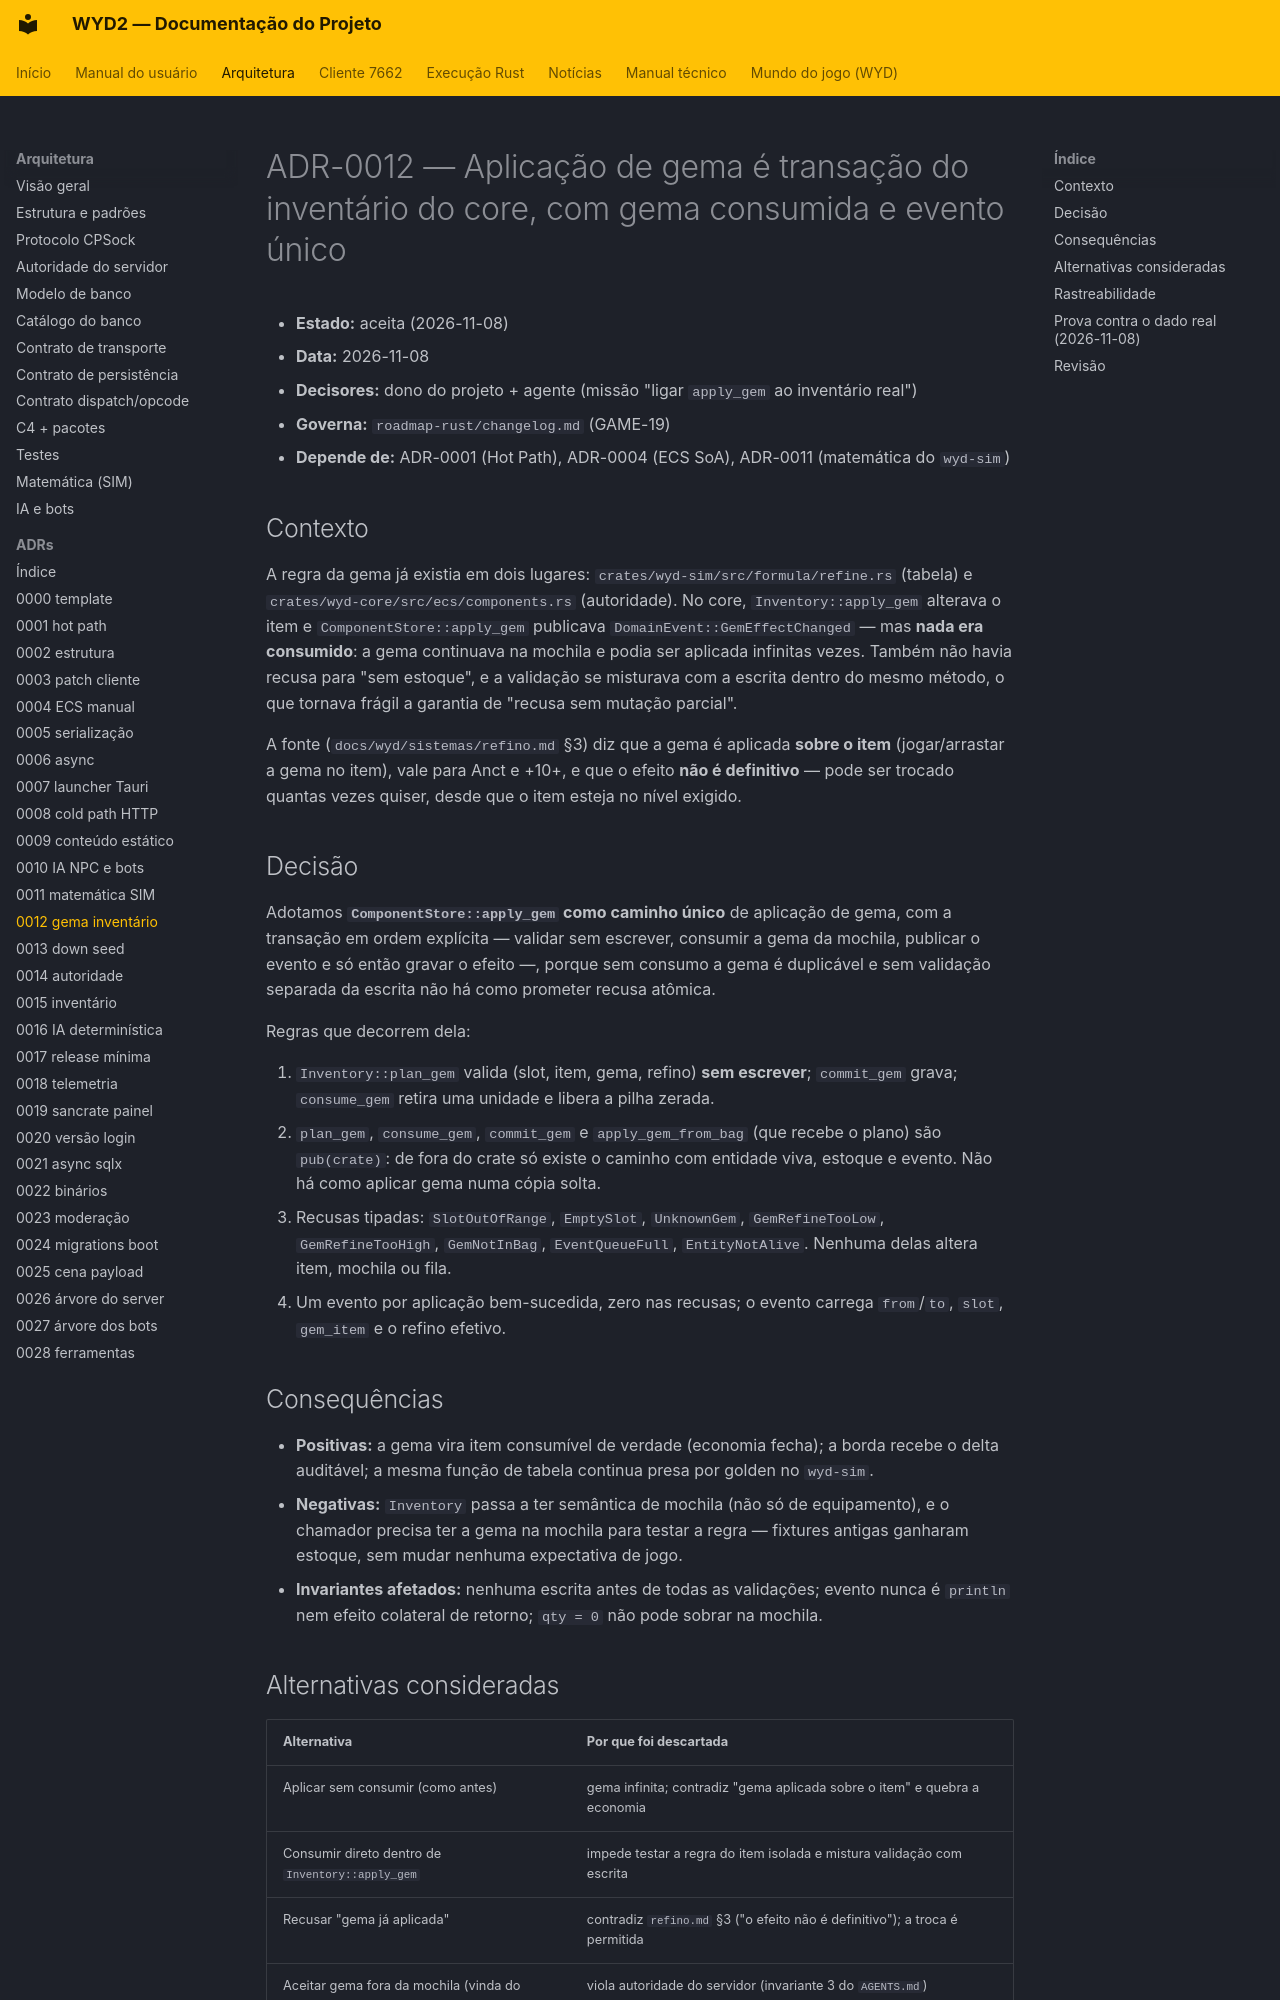

repository: lucascantarelli/OpenWYD-NextGen · page: arquitetura/adr/0012-gema-no-inventario/index.html · generator: mkdocs

# ADR-0012 — Aplicação de gema é transação do inventário do core, com gema consumida e evento único

- **Estado:** aceita (2026-11-08)
- **Data:** 2026-11-08
- **Decisores:** dono do projeto + agente (missão "ligar `apply_gem` ao inventário real")
- **Governa:** `roadmap-rust/changelog.md` (GAME-19)
- **Depende de:** ADR-0001 (Hot Path), ADR-0004 (ECS SoA), ADR-0011 (matemática do `wyd-sim`)

## Contexto

A regra da gema já existia em dois lugares: `crates/wyd-sim/src/formula/refine.rs` (tabela) e
`crates/wyd-core/src/ecs/components.rs` (autoridade). No core, `Inventory::apply_gem` alterava
o item e `ComponentStore::apply_gem` publicava `DomainEvent::GemEffectChanged` — mas **nada era
consumido**: a gema continuava na mochila e podia ser aplicada infinitas vezes. Também não
havia recusa para "sem estoque", e a validação se misturava com a escrita dentro do mesmo
método, o que tornava frágil a garantia de "recusa sem mutação parcial".

A fonte (`docs/wyd/sistemas/refino.md` §3) diz que a gema é aplicada **sobre o item**
(jogar/arrastar a gema no item), vale para Anct e +10+, e que o efeito **não é definitivo** —
pode ser trocado quantas vezes quiser, desde que o item esteja no nível exigido.

## Decisão

Adotamos **`ComponentStore::apply_gem` como caminho único** de aplicação de gema, com a
transação em ordem explícita — validar sem escrever, consumir a gema da mochila, publicar o
evento e só então gravar o efeito —, porque sem consumo a gema é duplicável e sem validação
separada da escrita não há como prometer recusa atômica.

Regras que decorrem dela:

1. `Inventory::plan_gem` valida (slot, item, gema, refino) **sem escrever**;
   `commit_gem` grava; `consume_gem` retira uma unidade e libera a pilha zerada.
2. `plan_gem`, `consume_gem`, `commit_gem` e `apply_gem_from_bag` (que recebe o plano) são
   `pub(crate)`: de fora do crate só existe o caminho com entidade viva, estoque e evento.
   Não há como aplicar gema numa cópia solta.
3. Recusas tipadas: `SlotOutOfRange`, `EmptySlot`, `UnknownGem`, `GemRefineTooLow`,
   `GemRefineTooHigh`, `GemNotInBag`, `EventQueueFull`, `EntityNotAlive`. Nenhuma delas altera
   item, mochila ou fila.
4. Um evento por aplicação bem-sucedida, zero nas recusas; o evento carrega `from`/`to`,
   `slot`, `gem_item` e o refino efetivo.

## Consequências

- **Positivas:** a gema vira item consumível de verdade (economia fecha); a borda recebe o
  delta auditável; a mesma função de tabela continua presa por golden no `wyd-sim`.
- **Negativas:** `Inventory` passa a ter semântica de mochila (não só de equipamento), e o
  chamador precisa ter a gema na mochila para testar a regra — fixtures antigas ganharam
  estoque, sem mudar nenhuma expectativa de jogo.
- **Invariantes afetados:** nenhuma escrita antes de todas as validações; evento nunca é
  `println` nem efeito colateral de retorno; `qty = 0` não pode sobrar na mochila.
